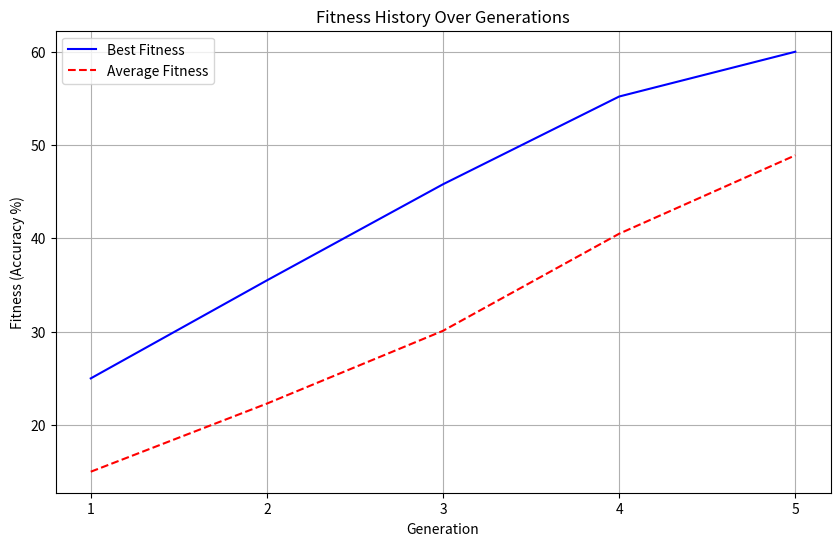

Source code (Python):
"""Handles the visualization of experiment results.

This module provides functions for plotting and saving the results of the
evolutionary simulation, such as the fitness history over generations.
"""
import matplotlib.pyplot as plt
from matplotlib.ticker import MaxNLocator

def plot_fitness_history(fitness_history, output_path):
    """Plots and saves the fitness history of the population.

    This function generates a line plot showing the best and average
    fitness scores for each generation and saves it to a file.

    Args:
        fitness_history (list[tuple[float, float]]): A list of tuples,
            where each tuple contains the (best_fitness, avg_fitness)
            for a generation.
        output_path (str): The file path where the plot image will be
            saved (e.g., 'fitness_history.png').
    """
    generations = range(1, len(fitness_history) + 1)
    best_fitness = [f[0] for f in fitness_history]
    avg_fitness = [f[1] for f in fitness_history]

    plt.figure(figsize=(10, 6))
    plt.plot(generations, best_fitness, 'b-', label='Best Fitness')
    plt.plot(generations, avg_fitness, 'r--', label='Average Fitness')

    plt.title('Fitness History Over Generations')
    plt.xlabel('Generation')
    plt.ylabel('Fitness (Accuracy %)')
    plt.legend()
    plt.grid(True)

    # BUG FIX: Use MaxNLocator to ensure the x-axis has a reasonable number
    # of integer ticks, preventing overcrowding on long runs.
    ax = plt.gca()
    ax.xaxis.set_major_locator(MaxNLocator(integer=True, prune=None))

    plt.savefig(output_path)
    print(f"\nFitness history plot saved to {output_path}")
    plt.close()

if __name__ == '__main__':
    # Example usage:
    # Create some dummy data
    dummy_history = [(25.0, 15.0), (35.5, 22.3), (45.8, 30.1), (55.2, 40.5), (60.0, 48.9)]
    # Define an output path
    dummy_output_path = 'sample_fitness_plot.png'

    # Generate and save the plot
    plot_fitness_history(dummy_history, dummy_output_path)

    print(f"A sample plot has been generated and saved to '{dummy_output_path}'.")
